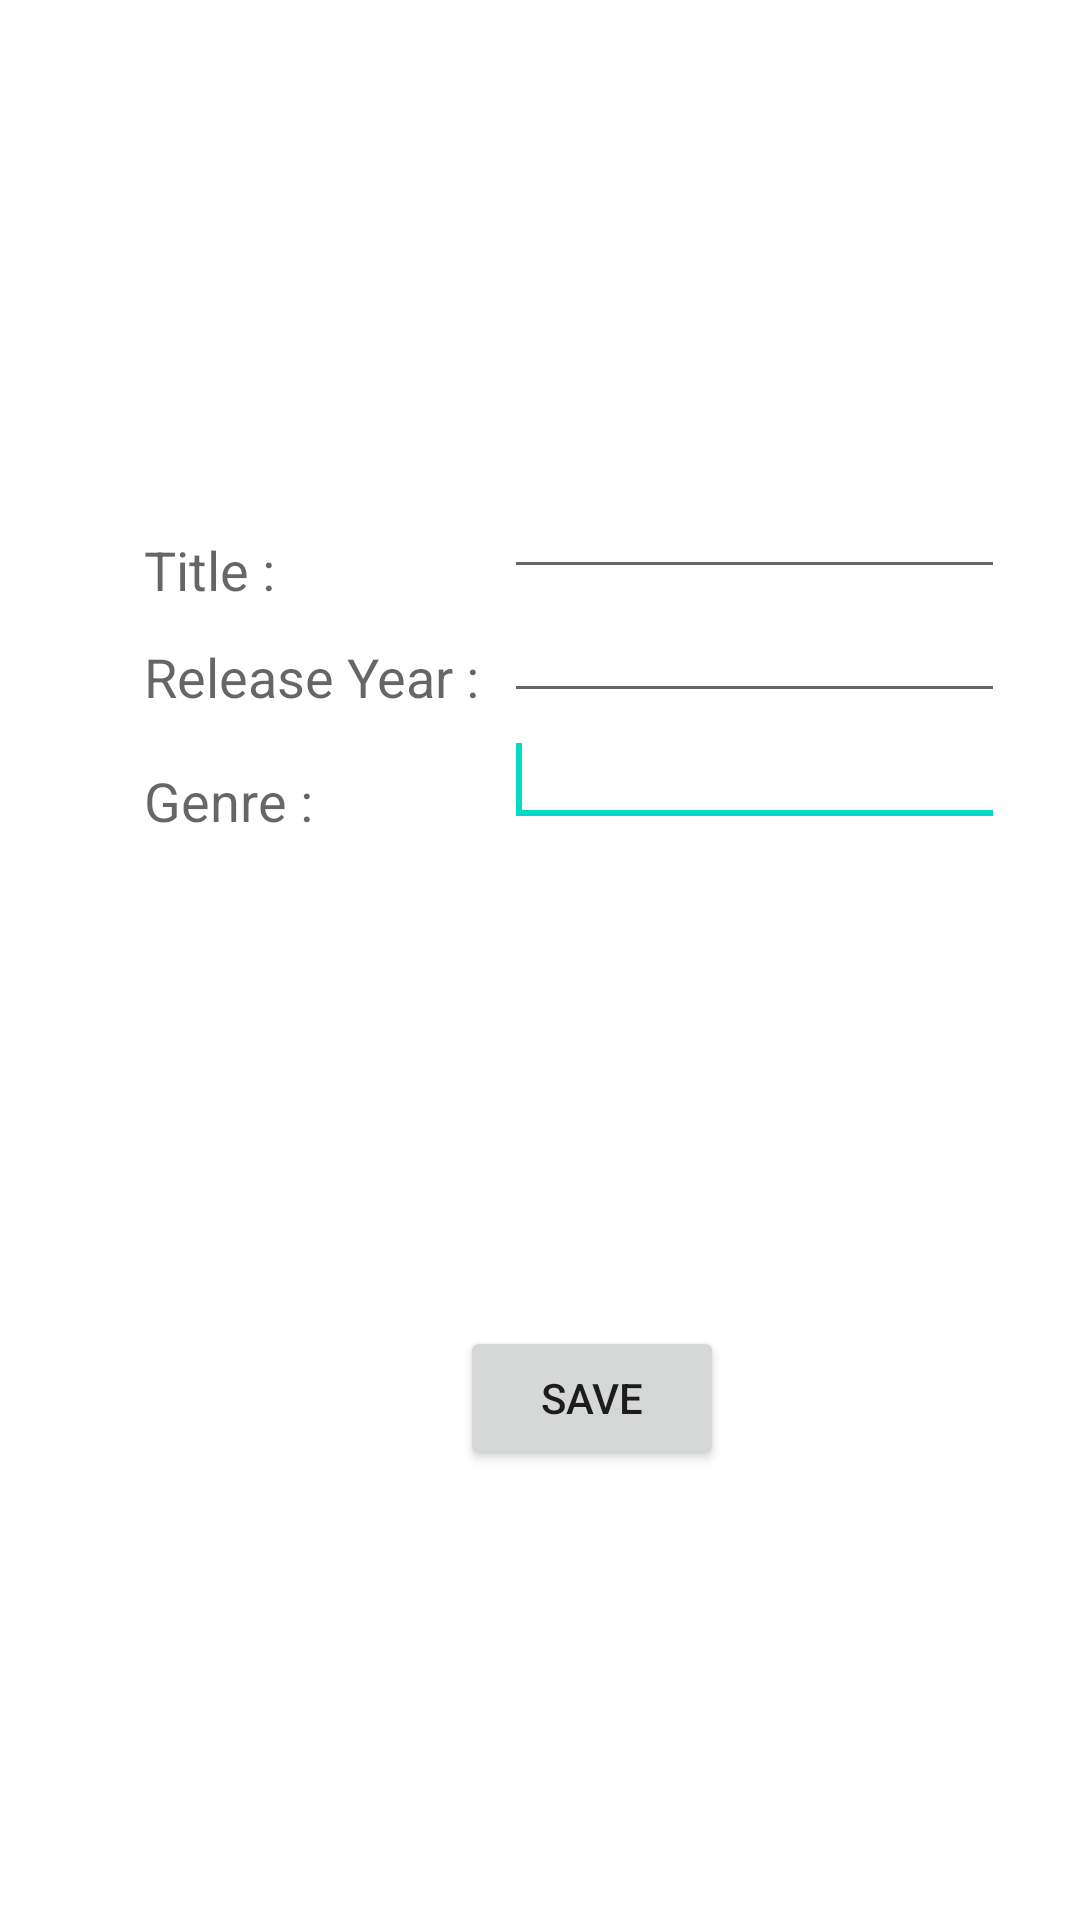

The Android layout XML behind this screen, and the referenced resources:
<!-- AndroidManifest.xml: application theme Theme.IMovie -->
<!-- res/layout/activity_display_film.xml -->
<?xml version="1.0" encoding="utf-8"?>
<androidx.constraintlayout.widget.ConstraintLayout
    xmlns:android="http://schemas.android.com/apk/res/android"
    xmlns:app="http://schemas.android.com/apk/res-auto"
    xmlns:tools="http://schemas.android.com/tools"
    android:layout_width="match_parent"
    android:layout_height="match_parent">
    <ScrollView
        app:layout_constraintBottom_toBottomOf="parent"
        app:layout_constraintLeft_toLeftOf="parent"
        app:layout_constraintRight_toRightOf="parent"
        app:layout_constraintTop_toTopOf="parent"
        android:layout_width="match_parent"
        android:layout_height="wrap_content"
        android:id="@+id/scrollView1"
        >

        <RelativeLayout
            android:layout_width="match_parent"
            android:layout_height="350dp"
            android:paddingLeft="40dp"
            android:paddingRight="25dp"
            android:paddingTop="5dp"
            android:paddingBottom="5dp"
            tools:context="mobile.imovie.DisplayFilm">


            <EditText
                android:id="@+id/editTextTitle"
                android:layout_width="wrap_content"
                android:layout_height="wrap_content"
                android:layout_alignParentLeft="true"
                android:layout_marginLeft="128dp"
                android:layout_marginTop="5dp"
                android:ems="10"
                android:inputType="text"
                android:paddingLeft="5dp"
                android:paddingRight="25dp"></EditText>

            <TextView
                android:id="@+id/textViewTitle"
                android:layout_width="wrap_content"
                android:layout_height="wrap_content"
                android:layout_alignBottom="@+id/editTextTitle"
                android:layout_alignParentLeft="true"
                android:layout_marginLeft="8dp"
                android:layout_marginBottom="-6dp"
                android:text="Title : "
                android:textAppearance="?android:attr/textAppearanceMedium" />

            <Button
                android:id="@+id/saveButton"
                android:layout_width="wrap_content"
                android:layout_height="wrap_content"
                android:layout_alignLeft="@+id/editTextGenre"
                android:layout_alignParentBottom="true"
                android:layout_marginLeft="-15dp"
                android:layout_marginBottom="5dp"
                android:onClick="saveData"
                android:text="Save" />

            <TextView
                android:id="@+id/textViewYear"
                android:layout_width="wrap_content"
                android:layout_height="wrap_content"
                android:layout_alignBottom="@+id/editTextYear"
                android:layout_alignLeft="@+id/textViewTitle"
                android:text="Release Year : "
                android:textAppearance="?android:attr/textAppearanceMedium" />

            <TextView
                android:id="@+id/textViewGenre"
                android:layout_width="wrap_content"
                android:layout_height="wrap_content"
                android:layout_alignLeft="@+id/textViewYear"
                android:layout_alignBottom="@+id/editTextGenre"
                android:text="Genre : "
                android:textAppearance="?android:attr/textAppearanceMedium" />


            <EditText
                android:id="@+id/editTextGenre"
                android:layout_width="wrap_content"
                android:layout_height="wrap_content"
                android:layout_alignLeft="@+id/editTextTitle"
                android:layout_below="@+id/editTextYear"
                android:ems="10"
                android:inputType="text" >

                <requestFocus />
            </EditText>

            <EditText
                android:id="@+id/editTextYear"
                android:layout_width="wrap_content"
                android:layout_height="wrap_content"
                android:layout_alignLeft="@+id/editTextGenre"
                android:layout_below="@+id/editTextTitle"
                android:ems="10"
                android:inputType="number" />

        </RelativeLayout>
    </ScrollView>
</androidx.constraintlayout.widget.ConstraintLayout>
<!-- resources referenced by this layout -->
<resources>
  <style name="Theme.IMovie" parent="Theme.MaterialComponents.DayNight.DarkActionBar">
          
          <item name="colorPrimary">@color/purple_500</item>
          <item name="colorPrimaryVariant">@color/purple_700</item>
          <item name="colorOnPrimary">@color/white</item>
          
          <item name="colorSecondary">@color/teal_200</item>
          <item name="colorSecondaryVariant">@color/teal_700</item>
          <item name="colorOnSecondary">@color/black</item>
          
          <item name="android:statusBarColor" tools:targetApi="l">?attr/colorPrimaryVariant</item>
          
      </style>
  <!-- not gathered from this repository: default colours our renderer supplied (Android Studio template values) -->
  <color name="purple_500">#FF6200EE</color>
  <color name="purple_700">#FF3700B3</color>
  <color name="teal_200">#FF03DAC5</color>
  <color name="teal_700">#FF018786</color>
  <color name="black">#FF000000</color>
  <color name="white">#FFFFFFFF</color>
</resources>
